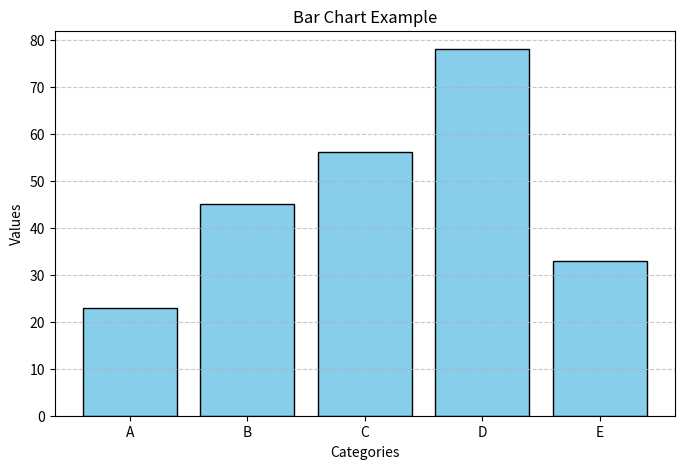

Reproduce this figure in Python.
# bar_chart.py
import matplotlib.pyplot as plt

# Sample data
categories = ['A', 'B', 'C', 'D', 'E']
values = [23, 45, 56, 78, 33]

# Create a bar chart
plt.figure(figsize=(8, 5))
plt.bar(categories, values, color='skyblue', edgecolor='black')

# Add labels and title
plt.title('Bar Chart Example')
plt.xlabel('Categories')
plt.ylabel('Values')

# Add gridlines
plt.grid(axis='y', linestyle='--', alpha=0.7)

# Show the chart
plt.show()
